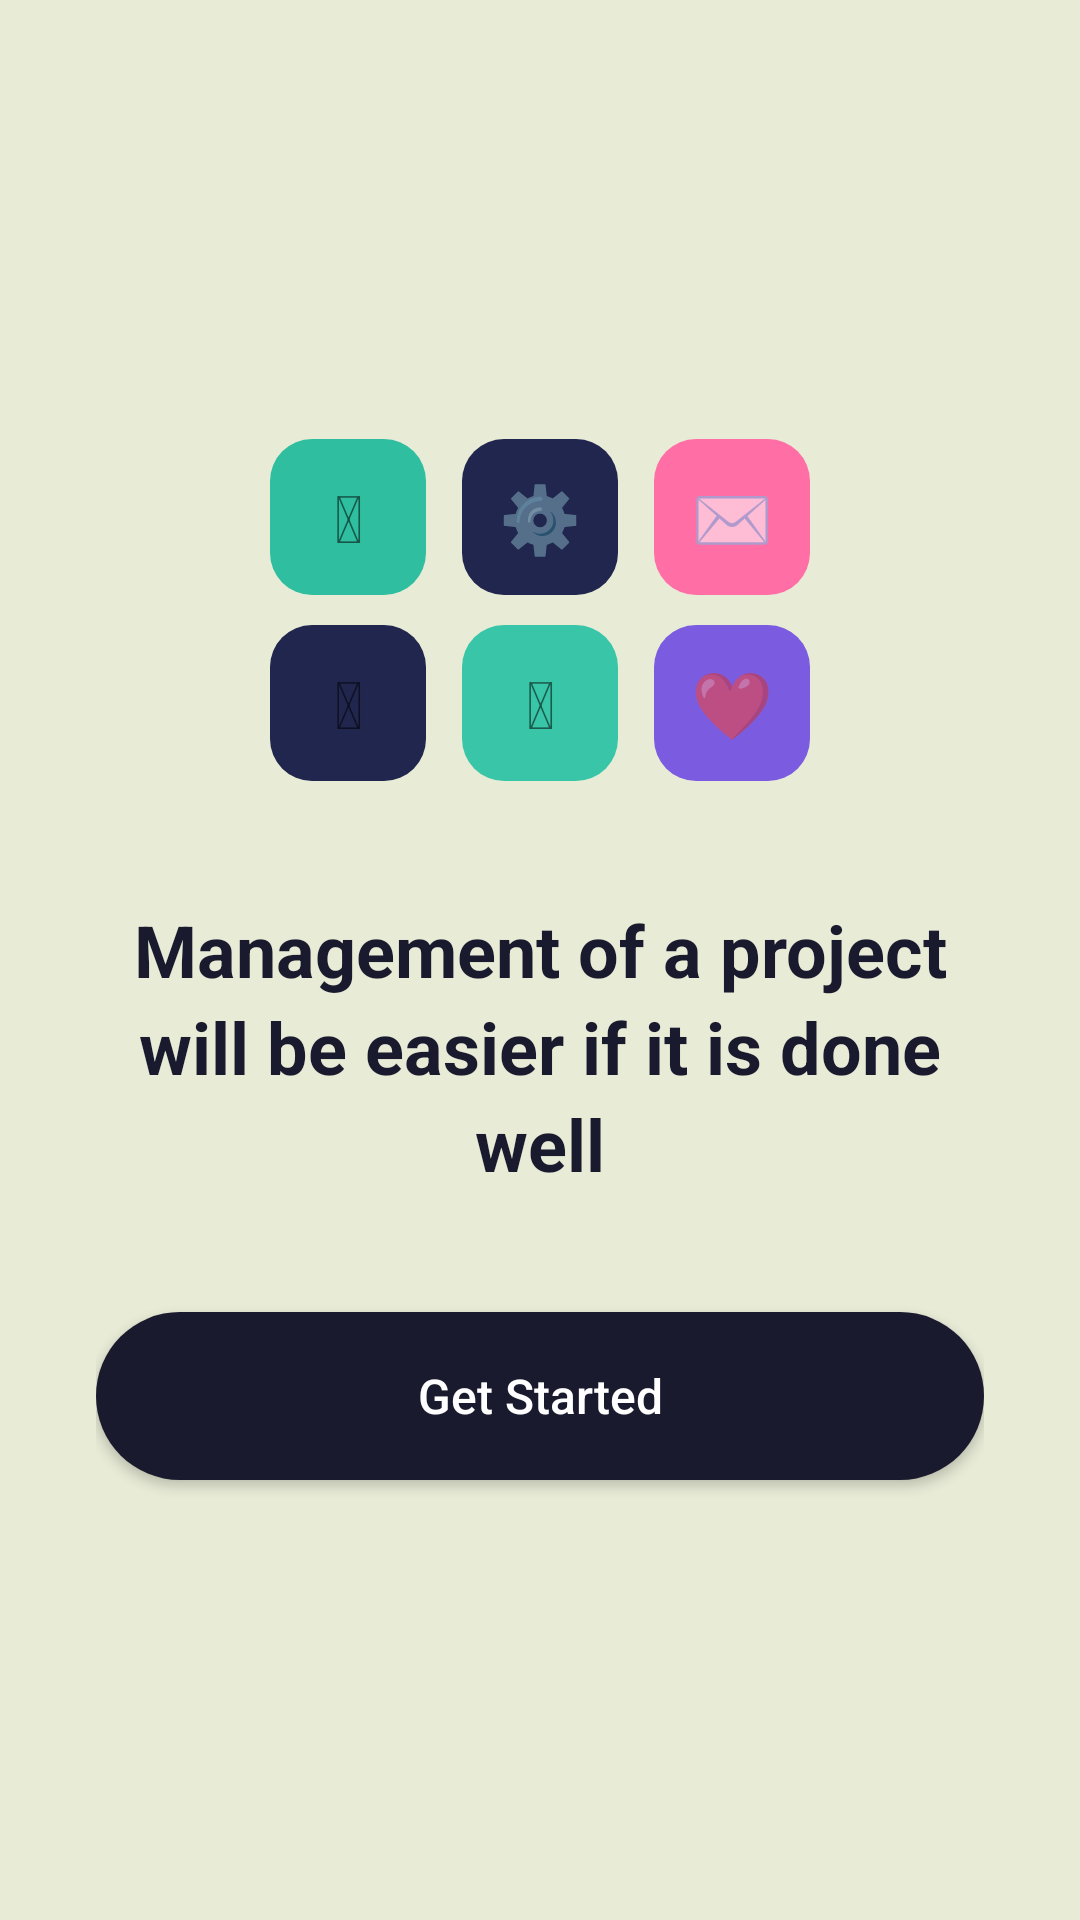

Layout XML and referenced resources for this Android screen:
<!-- AndroidManifest.xml: application theme Theme.TaskFlow -->
<!-- res/layout/activity_splash.xml -->
<?xml version="1.0" encoding="utf-8"?>
<LinearLayout xmlns:android="http://schemas.android.com/apk/res/android"
    android:layout_width="match_parent"
    android:layout_height="match_parent"
    android:background="@color/splash_background"
    android:orientation="vertical"
    android:gravity="center"
    android:padding="32dp">

    
    <LinearLayout
        android:layout_width="wrap_content"
        android:layout_height="wrap_content"
        android:orientation="horizontal"
        android:layout_marginBottom="10dp">

        <TextView
            android:layout_width="52dp"
            android:layout_height="52dp"
            android:layout_marginEnd="12dp"
            android:background="@drawable/bg_icon_chip"
            android:backgroundTint="@color/chip_icon_teal"
            android:gravity="center"
            android:text="&#128273;"
            android:textSize="22sp" />

        <TextView
            android:layout_width="52dp"
            android:layout_height="52dp"
            android:layout_marginEnd="12dp"
            android:background="@drawable/bg_icon_chip"
            android:backgroundTint="@color/chip_icon_navy"
            android:gravity="center"
            android:text="&#9881;&#65039;"
            android:textSize="22sp" />

        <TextView
            android:layout_width="52dp"
            android:layout_height="52dp"
            android:background="@drawable/bg_icon_chip"
            android:backgroundTint="@color/chip_icon_pink"
            android:gravity="center"
            android:text="&#9993;&#65039;"
            android:textSize="22sp" />
    </LinearLayout>

    <LinearLayout
        android:layout_width="wrap_content"
        android:layout_height="wrap_content"
        android:orientation="horizontal"
        android:layout_marginBottom="40dp">

        <TextView
            android:layout_width="52dp"
            android:layout_height="52dp"
            android:layout_marginEnd="12dp"
            android:background="@drawable/bg_icon_chip"
            android:backgroundTint="@color/chip_icon_navy"
            android:gravity="center"
            android:text="&#128274;"
            android:textSize="22sp" />

        <TextView
            android:layout_width="52dp"
            android:layout_height="52dp"
            android:layout_marginEnd="12dp"
            android:background="@drawable/bg_icon_chip"
            android:backgroundTint="@color/chip_icon_mint"
            android:gravity="center"
            android:text="&#128722;"
            android:textSize="22sp" />

        <TextView
            android:layout_width="52dp"
            android:layout_height="52dp"
            android:background="@drawable/bg_icon_chip"
            android:backgroundTint="@color/chip_icon_purple"
            android:gravity="center"
            android:text="&#10084;&#65039;"
            android:textSize="22sp" />
    </LinearLayout>

    <TextView
        android:id="@+id/tvSplashHeading"
        android:layout_width="wrap_content"
        android:layout_height="wrap_content"
        android:text="@string/splash_heading"
        android:textColor="@color/text_primary"
        android:textSize="24sp"
        android:textStyle="bold"
        android:gravity="center"
        android:lineSpacingExtra="4dp"
        android:layout_marginBottom="40dp" />

    <Button
        android:id="@+id/btnGetStarted"
        android:layout_width="match_parent"
        android:layout_height="56dp"
        android:text="@string/get_started"
        android:textColor="@color/card_white"
        android:textAllCaps="false"
        android:textSize="16sp"
        android:background="@drawable/bg_button_dark_rounded"
        android:elevation="0dp" />

</LinearLayout>
<!-- resources referenced by this layout -->
<resources>
  <color name="card_white">#FFFFFF</color>
  <color name="chip_icon_mint">#39C6A8</color>
  <color name="chip_icon_navy">#20264D</color>
  <color name="chip_icon_pink">#FF6FA5</color>
  <color name="chip_icon_purple">#7B5CE0</color>
  <color name="chip_icon_teal">#2FBFA0</color>
  <color name="splash_background">#E8ECD7</color>
  <color name="text_primary">#1A1A2E</color>
  <!-- drawable bg_button_dark_rounded (drawable) -->
  <?xml version="1.0" encoding="utf-8"?>
  <shape xmlns:android="http://schemas.android.com/apk/res/android" android:shape="rectangle">
      <solid android:color="@color/button_dark" />
      <corners android:radius="28dp" />
  </shape>
  <!-- drawable bg_icon_chip (drawable) -->
  <?xml version="1.0" encoding="utf-8"?>
  <shape xmlns:android="http://schemas.android.com/apk/res/android" android:shape="rectangle">
      <solid android:color="@color/chip_icon_teal" />
      <corners android:radius="14dp" />
  </shape>
  <string name="get_started">Get Started</string>
  <string name="splash_heading">Management of a project will be easier if it is done well</string>
  <style name="Theme.TaskFlow" parent="Theme.MaterialComponents.Light.NoActionBar">
          <item name="colorPrimary">@color/button_dark</item>
          <item name="colorPrimaryVariant">@color/button_dark</item>
          <item name="colorOnPrimary">@color/card_white</item>
          <item name="colorSecondary">@color/blue_primary</item>
          <item name="android:statusBarColor">@color/home_background</item>
          <item name="android:windowLightStatusBar">true</item>
          <item name="android:windowBackground">@color/home_background</item>
      </style>
  <color name="button_dark">#1A1A2E</color>
  <color name="blue_primary">#2F9BF4</color>
  <color name="home_background">#F5F6F8</color>
</resources>
